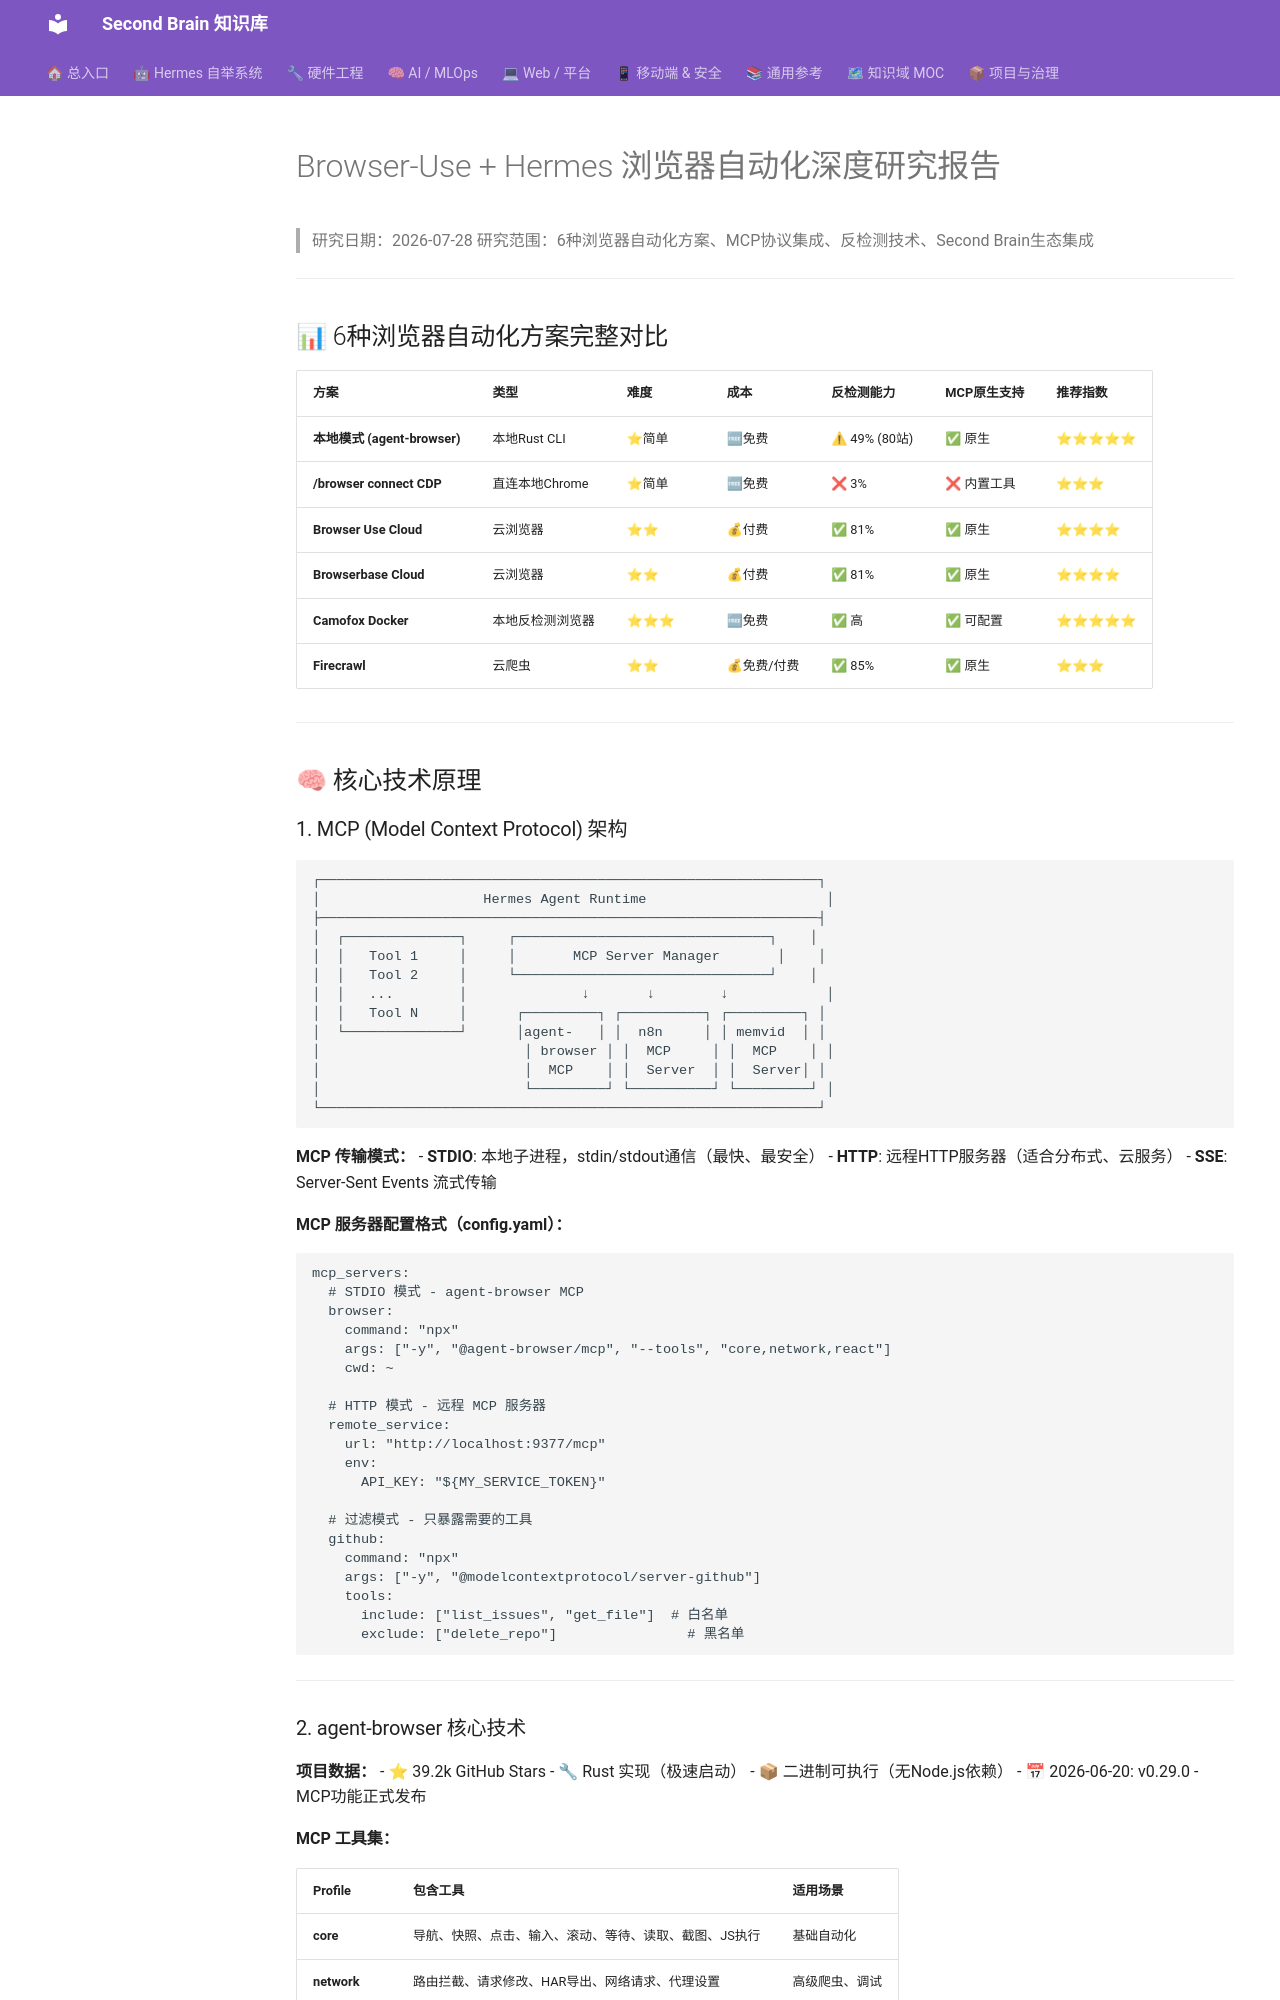

repository: mo9652962-ai/second-brain · page: kb/knowledge/Research/Browser-Use-Hermes-Integration-Deep-Research/index.html · generator: mkdocs

---
title: "Browser-Use + Hermes 浏览器自动化深度研究报告"
type: note
domain: Research
status: active
tags: [knowledge/research]
source: null
---
# Browser-Use + Hermes 浏览器自动化深度研究报告

> 研究日期：2026-07-28
> 研究范围：6种浏览器自动化方案、MCP协议集成、反检测技术、Second Brain生态集成

---

## 📊 6种浏览器自动化方案完整对比

| 方案 | 类型 | 难度 | 成本 | 反检测能力 | MCP原生支持 | 推荐指数 |
|------|------|------|------|-----------|------------|---------|
| **本地模式 (agent-browser)** | 本地Rust CLI | ⭐简单 | 🆓免费 | ⚠ 49% (80站) | ✅ 原生 | ⭐⭐⭐⭐⭐ |
| **/browser connect CDP** | 直连本地Chrome | ⭐简单 | 🆓免费 | ❌ 3% | ❌ 内置工具 | ⭐⭐⭐ |
| **Browser Use Cloud** | 云浏览器 | ⭐⭐ | 💰付费 | ✅ 81% | ✅ 原生 | ⭐⭐⭐⭐ |
| **Browserbase Cloud** | 云浏览器 | ⭐⭐ | 💰付费 | ✅ 81% | ✅ 原生 | ⭐⭐⭐⭐ |
| **Camofox Docker** | 本地反检测浏览器 | ⭐⭐⭐ | 🆓免费 | ✅ 高 | ✅ 可配置 | ⭐⭐⭐⭐⭐ |
| **Firecrawl** | 云爬虫 | ⭐⭐ | 💰免费/付费 | ✅ 85% | ✅ 原生 | ⭐⭐⭐ |

---

## 🧠 核心技术原理
